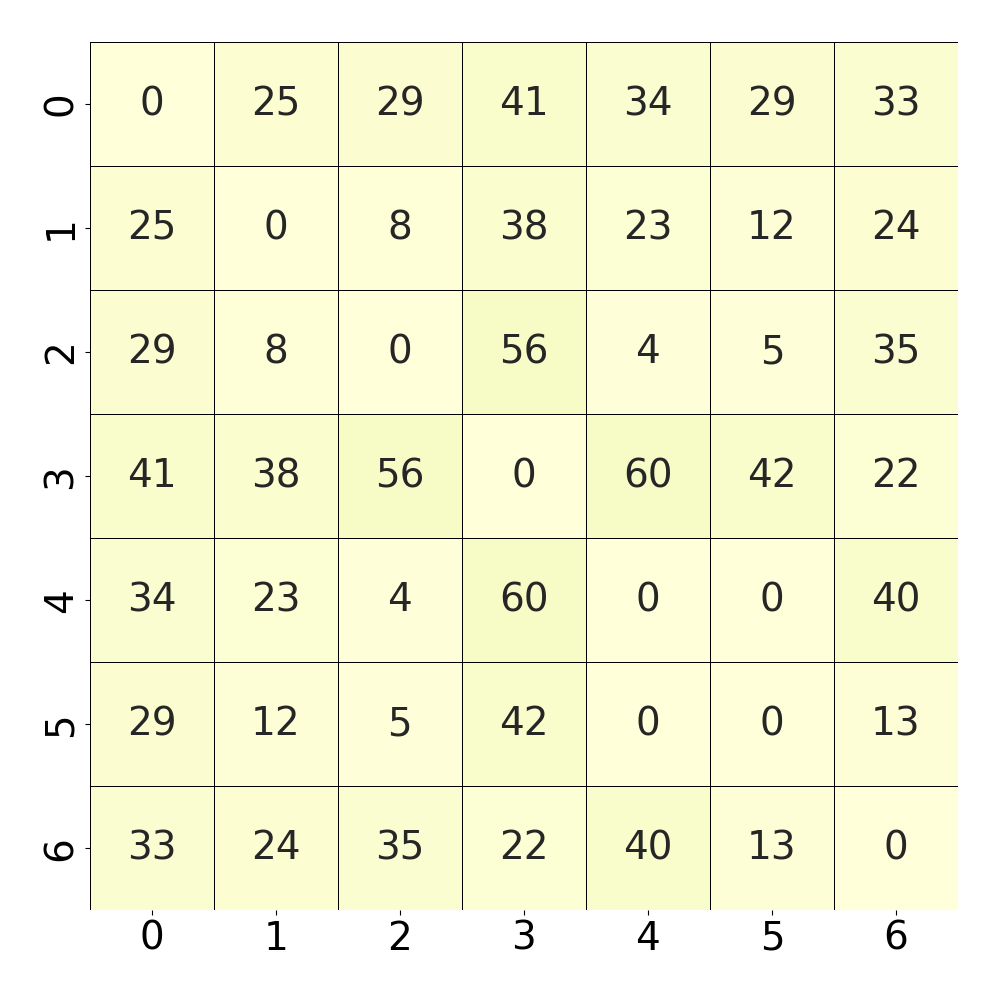

The table this chart was drawn from, first rows:
, 0, 1, 2, 3, 4, 5, 6
0, 0.0, 0.2502, 0.2997, 0.4153, 0.3449, 0.2971, 0.3354
1, 0.2502, 0.0, 0.08688, 0.384, 0.2328, 0.1225, 0.2459
2, 0.2997, 0.08688, 0.0, 0.5613, 0.04952, 0.05995, 0.3519
3, 0.4153, 0.384, 0.5613, 0.0, 0.6082, 0.4275, 0.225
4, 0.3449, 0.2328, 0.04952, 0.6082, 0.0, 0.001738, 0.4014
5, 0.2971, 0.1225, 0.05995, 0.4275, 0.001738, 0.0, 0.1373
6, 0.3354, 0.2459, 0.3519, 0.225, 0.4014, 0.1373, 0.0
